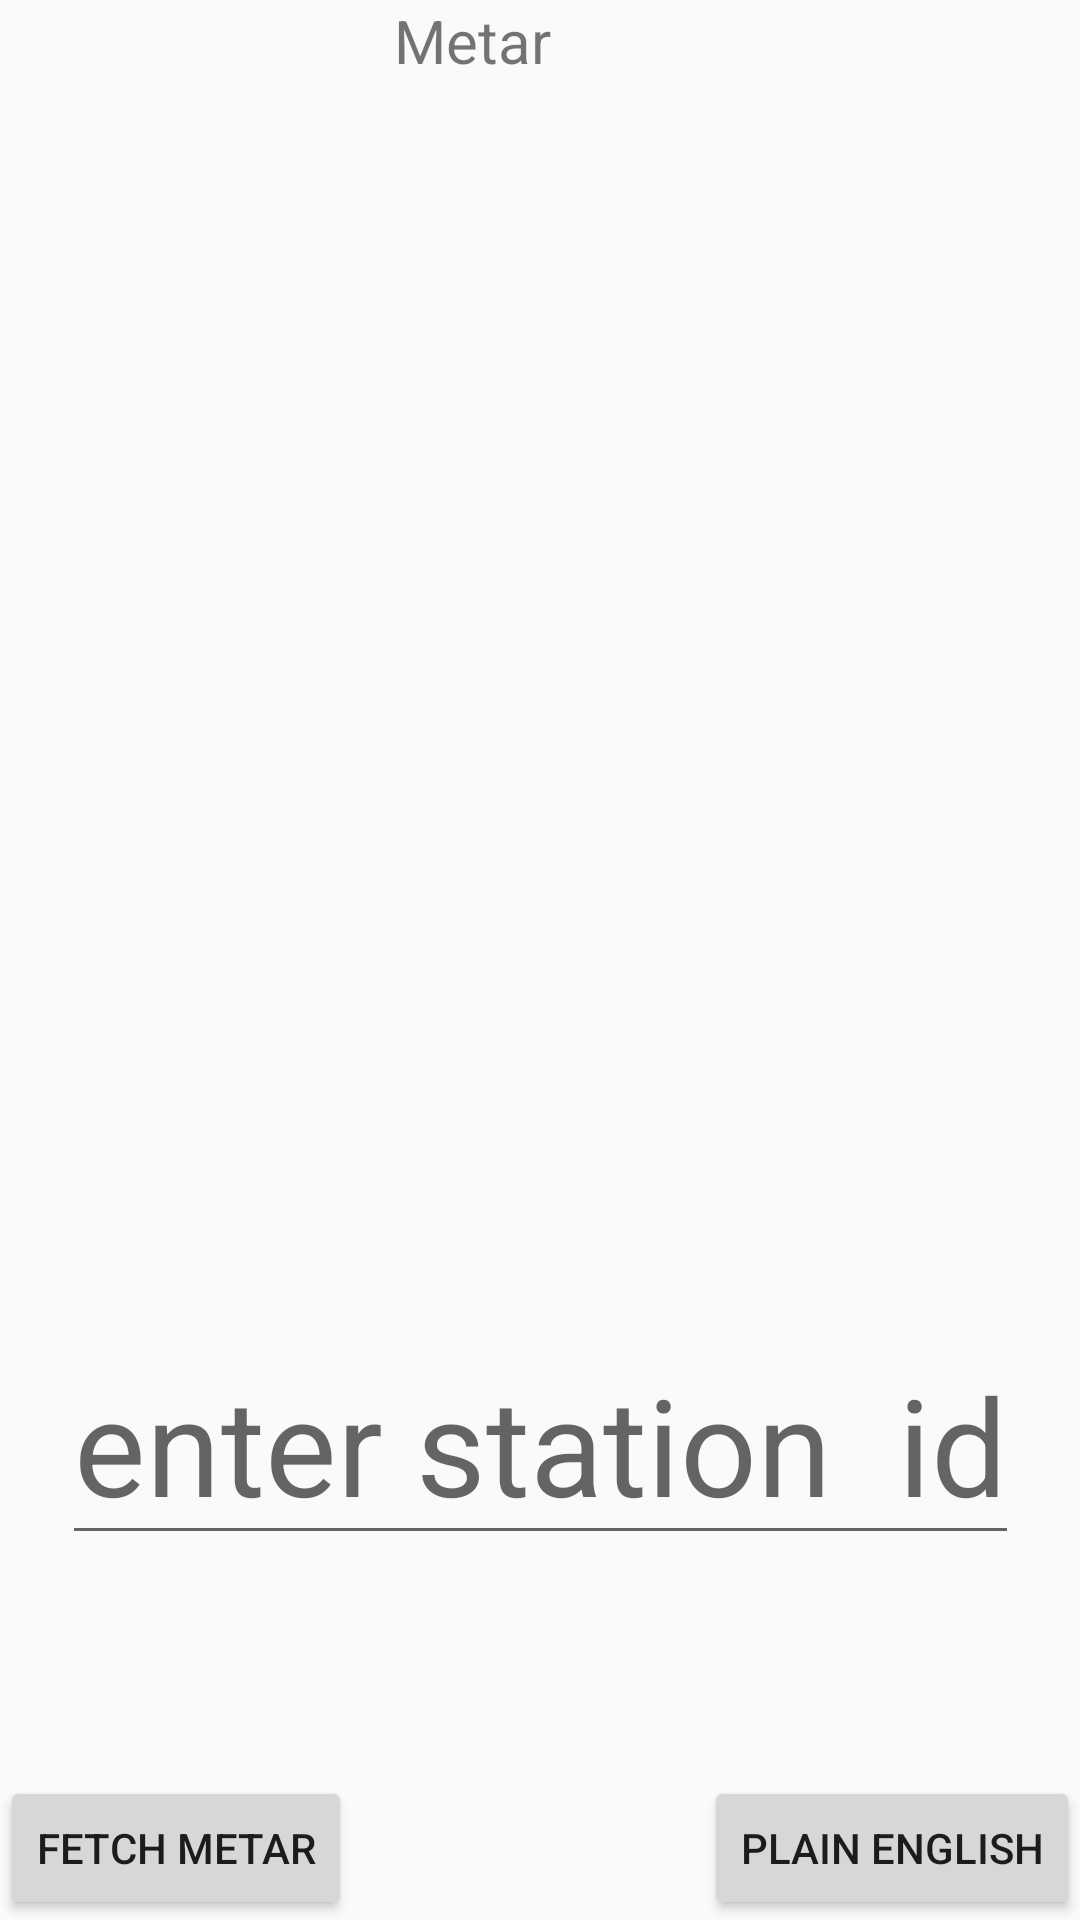

This screen was rendered from an Android layout file. Write that file and the resources it references.
<!-- AndroidManifest.xml: activity theme AppTheme -->
<!-- res/layout/activity_main.xml -->
<?xml version="1.0" encoding="utf-8"?>
<android.support.constraint.ConstraintLayout xmlns:android="http://schemas.android.com/apk/res/android"
    xmlns:app="http://schemas.android.com/apk/res-auto"
    xmlns:tools="http://schemas.android.com/tools"
    android:layout_width="match_parent"
    android:layout_height="match_parent"
    android:descendantFocusability="beforeDescendants"
    android:focusableInTouchMode="true"
    tools:context="com.example.android.avationweather.MainActivity">

    <EditText
        android:id="@+id/putICAOhere"
        android:layout_width="wrap_content"
        android:layout_height="wrap_content"

        android:hint="enter station  id"
        android:inputType="textNoSuggestions"
        android:maxLength="4"
        android:maxLines="1"
        android:textAllCaps="true"
        android:textSize="45dp"
        android:focusableInTouchMode="true"

        app:layout_constraintBottom_toBottomOf="parent"
        app:layout_constraintLeft_toLeftOf="parent"
        app:layout_constraintRight_toRightOf="parent"
        app:layout_constraintTop_toTopOf="parent"
        app:layout_constraintVertical_bias="0.784" />

    <Button
        android:id="@+id/fetchMetar"
        android:layout_width="wrap_content"
        android:layout_height="wrap_content"
        android:text="Fetch METAR"
        app:layout_constraintBottom_toBottomOf="parent"
        app:layout_constraintLeft_toLeftOf="parent" />

    <Button
        android:id="@+id/metarDetails"
        android:layout_width="wrap_content"
        android:layout_height="wrap_content"
        android:text="Plain English"
        android:textAllCaps="true"
        app:layout_constraintBottom_toBottomOf="parent"
        app:layout_constraintRight_toRightOf="parent" />

    <ScrollView
        android:layout_width="315dp"
        android:layout_height="326dp"
        tools:layout_editor_absoluteY="16dp"
        tools:layout_editor_absoluteX="35dp">

        <TextView
            android:id="@+id/putMetarHere"
            android:layout_width="match_parent"
            android:layout_height="wrap_content"
            android:textAlignment="center"
            android:text="Metar"
            android:textSize="20dp"
            app:layout_constraintBottom_toBottomOf="parent"
            app:layout_constraintLeft_toLeftOf="parent"
            app:layout_constraintRight_toRightOf="parent"
            app:layout_constraintTop_toTopOf="parent" />
    </ScrollView>


</android.support.constraint.ConstraintLayout>
<!-- resources referenced by this layout -->
<resources>
  <style name="AppTheme" parent="Theme.AppCompat.Light.DarkActionBar">
          <item name="colorPrimary">@color/colorPrimary</item>
          <item name="colorPrimaryDark">@color/colorPrimaryDark</item>
          <item name="colorAccent">@color/colorAccent</item>
      </style>
  <color name="colorPrimary">#3F51B5</color>
  <color name="colorPrimaryDark">#303F9F</color>
  <color name="colorAccent">#FF4081</color>
</resources>
